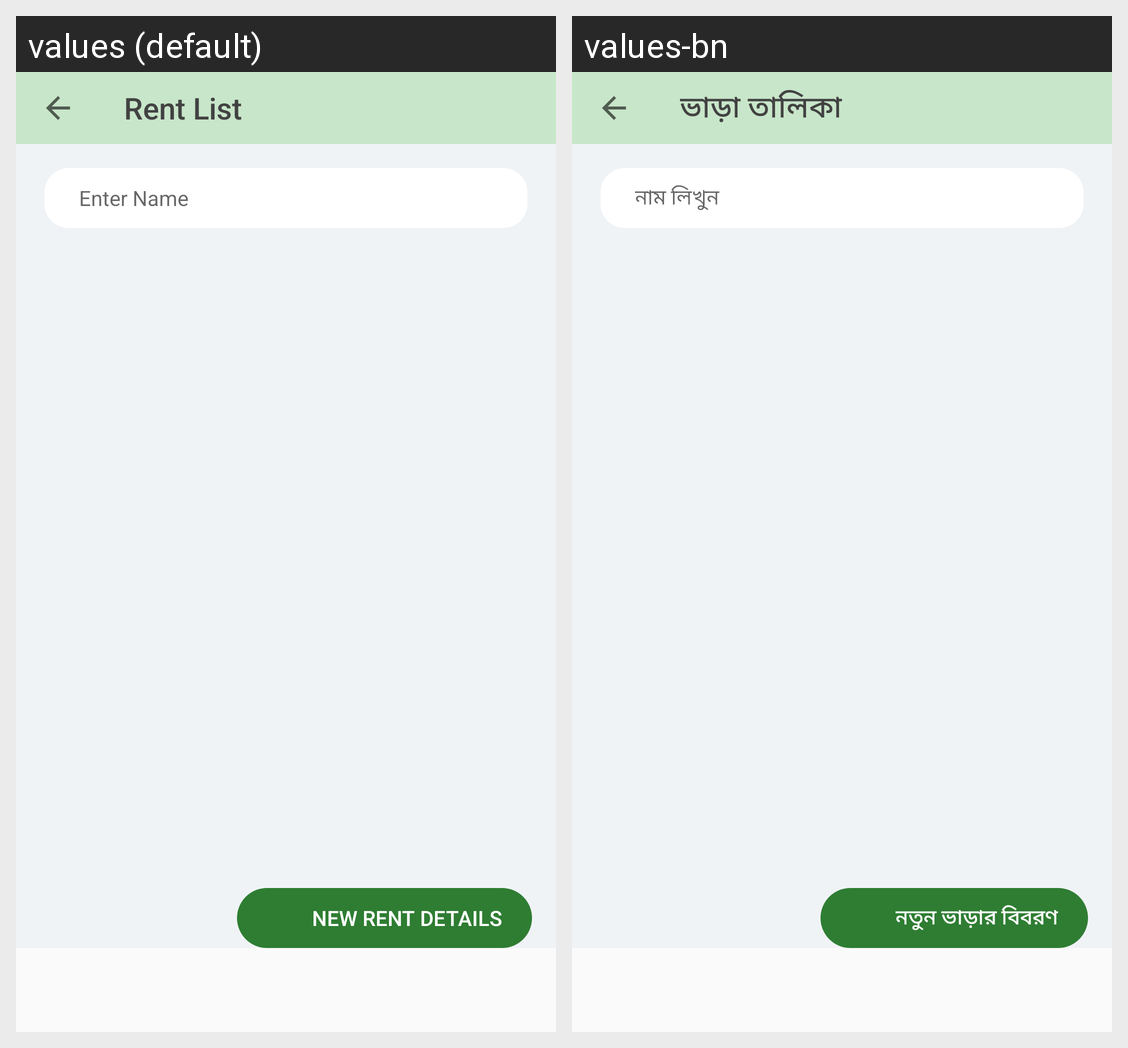

Here is an Android app screen in its default locale and in the app's own translations. Write out the translated-string differences for the strings that appear on this screen.
Android screen res/layout/activity_rent_list.xml rendered under 2 locales, left to right: values (default), values-bn. Device: Nexus 5 (rendered at 1080×1920; each locale shown at half size, 540×960, under a caption strip naming it); theme AppThemeNoActionBar.
Strings drawn on this screen, with the default value and each locale's value (text and hints the layout hard-codes, and strings that could not be matched under every locale, appear in the picture but are not listed):

rent_list
  values: Rent List
  values-bn: ভাড়া তালিকা

new_rent_details
  values: New rent Details
  values-bn: নতুন ভাড়ার বিবরণ

name_search
  values: Enter Name
  values-bn: নাম লিখুন
